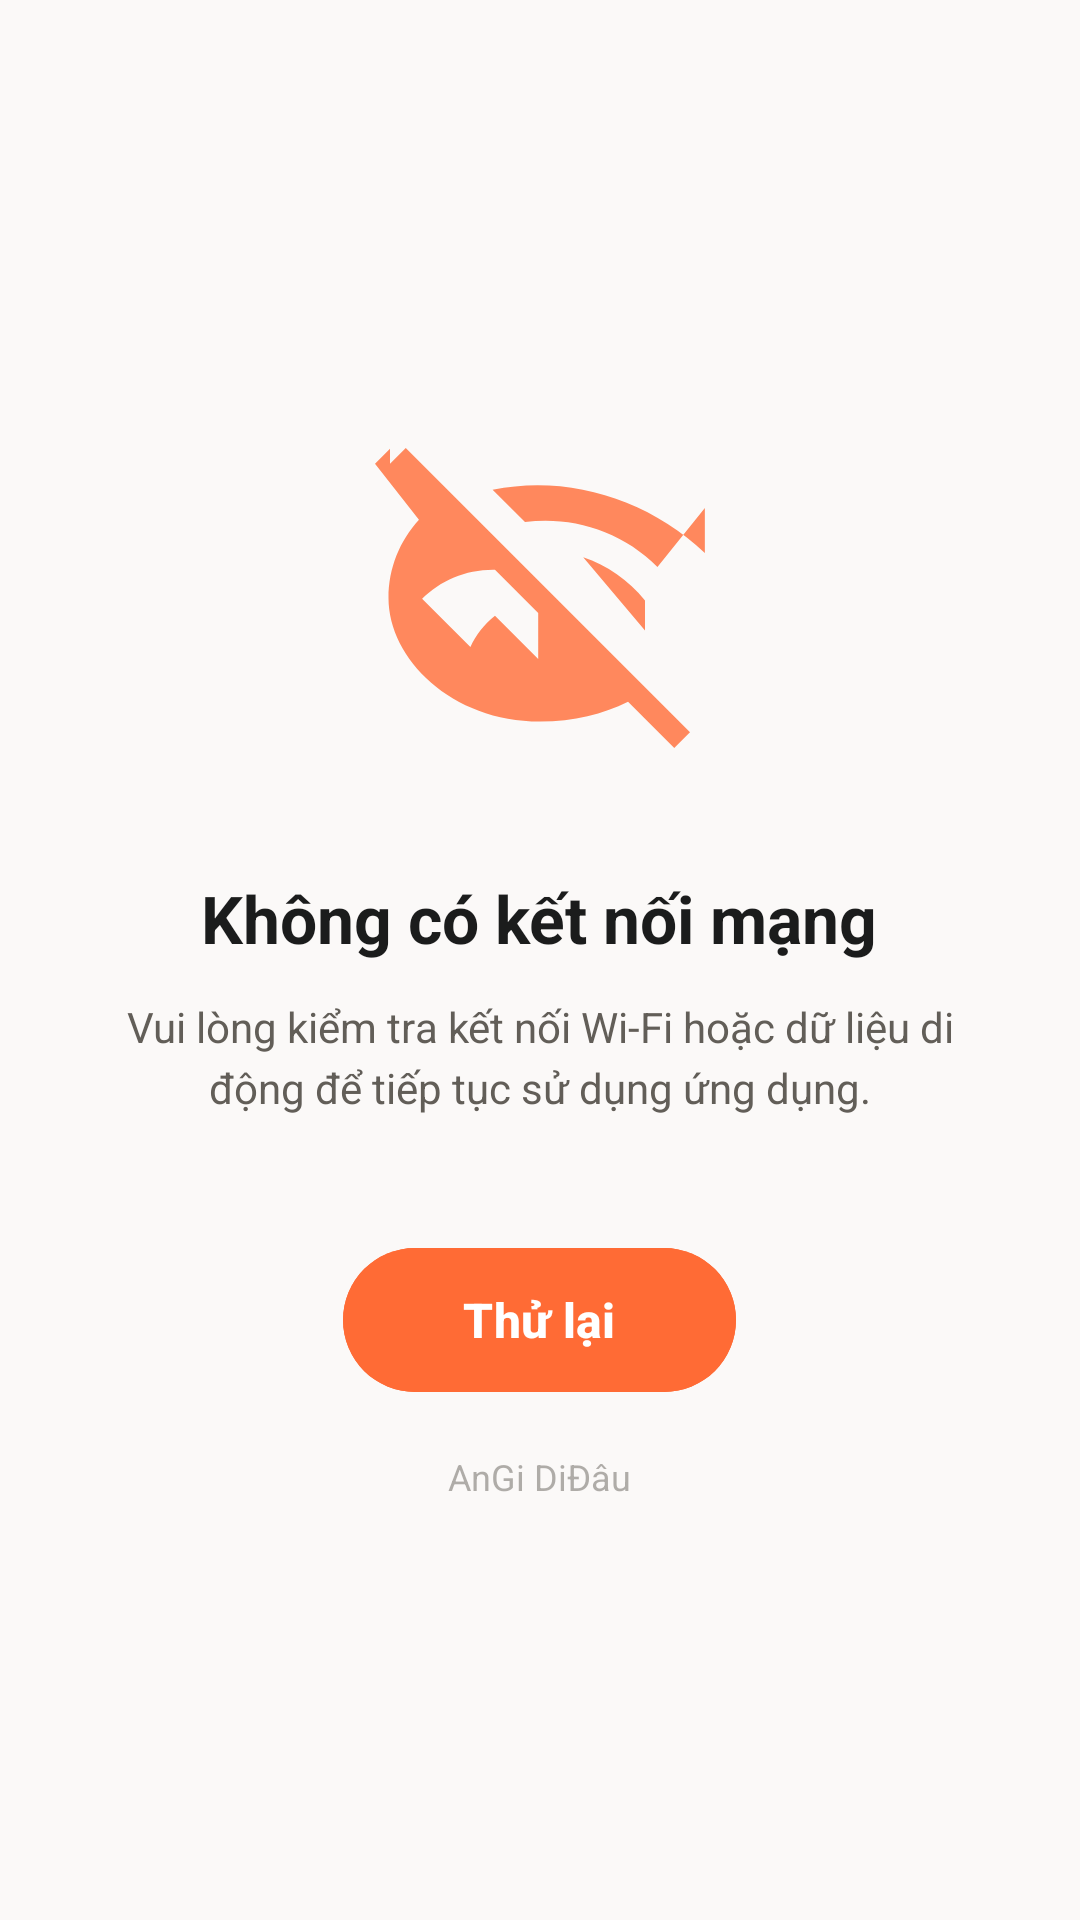

Here is an Android app screen rendered from its layout file. Give the layout XML and the strings, colors and styles it references.
<!-- AndroidManifest.xml: application theme Theme.AnGi_DiDau -->
<!-- res/layout/activity_no_internet.xml -->
<?xml version="1.0" encoding="utf-8"?>
<LinearLayout xmlns:android="http://schemas.android.com/apk/res/android"
    xmlns:app="http://schemas.android.com/apk/res-auto"
    android:layout_width="match_parent"
    android:layout_height="match_parent"
    android:background="@color/background"
    android:gravity="center"
    android:orientation="vertical"
    android:padding="40dp">

    
    <ImageView
        android:layout_width="120dp"
        android:layout_height="120dp"
        android:src="@drawable/ic_wifi_off"
        app:tint="@color/primary_container"
        android:alpha="0.8"/>

    <TextView
        android:layout_width="wrap_content"
        android:layout_height="wrap_content"
        android:layout_marginTop="32dp"
        android:text="Không có kết nối mạng"
        android:textColor="@color/on_surface"
        android:textSize="22sp"
        android:textStyle="bold"
        android:gravity="center"/>

    <TextView
        android:layout_width="wrap_content"
        android:layout_height="wrap_content"
        android:layout_marginTop="12dp"
        android:text="Vui lòng kiểm tra kết nối Wi-Fi hoặc dữ liệu di động để tiếp tục sử dụng ứng dụng."
        android:textColor="@color/secondary"
        android:textSize="14sp"
        android:gravity="center"
        android:lineSpacingExtra="4dp"/>

    <com.google.android.material.button.MaterialButton
        android:id="@+id/btnRetry"
        android:layout_width="wrap_content"
        android:layout_height="56dp"
        android:layout_marginTop="40dp"
        android:paddingHorizontal="40dp"
        android:text="Thử lại"
        android:textAllCaps="false"
        android:textSize="16sp"
        android:textStyle="bold"
        android:backgroundTint="@color/primary_container"
        app:cornerRadius="28dp"/>

    <TextView
        android:layout_width="wrap_content"
        android:layout_height="wrap_content"
        android:layout_marginTop="16dp"
        android:text="AnGi DiĐâu"
        android:textColor="@color/secondary"
        android:textSize="12sp"
        android:alpha="0.5"/>

</LinearLayout>
<!-- resources referenced by this layout -->
<resources>
  <color name="background">#FBF9F8</color>
  <color name="on_surface">#1B1C1C</color>
  <color name="primary_container">#FF6B35</color>
  <color name="secondary">#625E58</color>
  <!-- drawable ic_wifi_off (drawable) -->
  <vector xmlns:android="http://schemas.android.com/apk/res/android"
      android:width="24dp"
      android:height="24dp"
      android:viewportWidth="24"
      android:viewportHeight="24"
      android:tint="?attr/colorControlNormal">
    <path
        android:fillColor="@android:color/white"
        android:pathData="M22.99,9C19.15,5.35 13.8,3.76 8.84,4.78L11,6.94c3.13,-0.4 6.41,0.57 8.83,2.99l3.16,-3.93zM19,12.17c-1.1,-1.35 -2.53,-2.35 -4.12,-2.88L19,14.17v-2zM2,3.05L3.05,2 22,20.95 20.95,22l-3.08,-3.08c-1.69,0.83 -3.57,1.32 -5.87,1.32C6.1,20.24 1.9,16.04 1.9,12c0,-1.98 0.75,-3.81 2.03,-5.21L1,3.05 2,2.05l0,1zM11.88,13L11.88,13L9,10.12C8.96,10.12 8.91,10.11 8.87,10.11c-1.85,0 -3.52,0.74 -4.73,1.94L7.36,15.27c0.37,-0.8 0.92,-1.52 1.64,-2.08l2.88,2.88V13z"/>
  </vector>
  <style name="Theme.AnGi_DiDau" parent="Base.Theme.AnGi_DiDau" />
  <style name="Base.Theme.AnGi_DiDau" parent="Theme.Material3.DayNight.NoActionBar">
          
          
      </style>
</resources>
